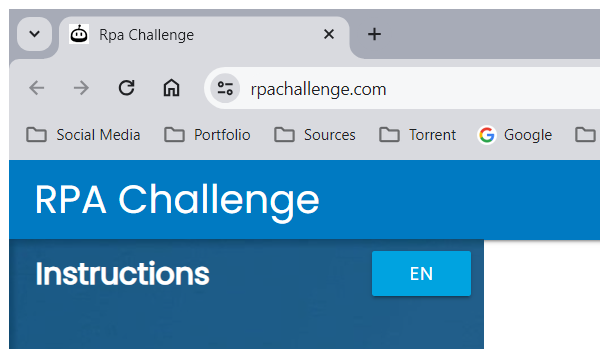
Task: The goal of this challenge is to create a workflow that will input data from a spreadsheet into the form fields on the screen.
Workflow: Download Exel File

Step 1: Attach Browser 'chrome.exe Rpa' in window 'Rpa Challenge' (chrome.exe)

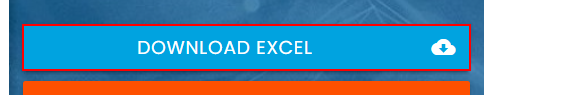
Step 2: click on the link 'Download Excel cloud_download'
